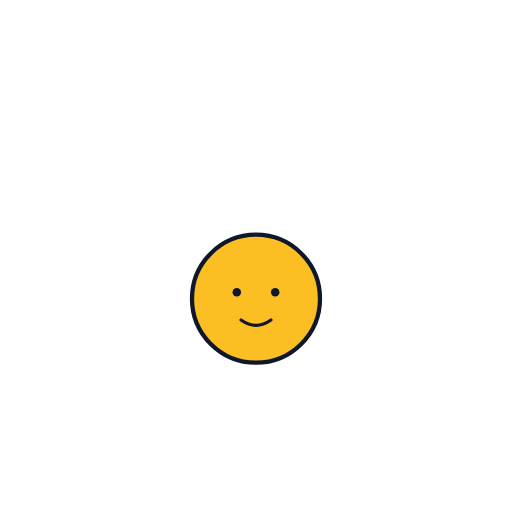
t = 0.00 s
t = 0.70 s: frame unchanged from t = 0.00 s, image omitted
t = 1.30 s: frame unchanged from t = 0.00 s, image omitted
t = 2.00 s: frame unchanged from t = 0.00 s, image omitted
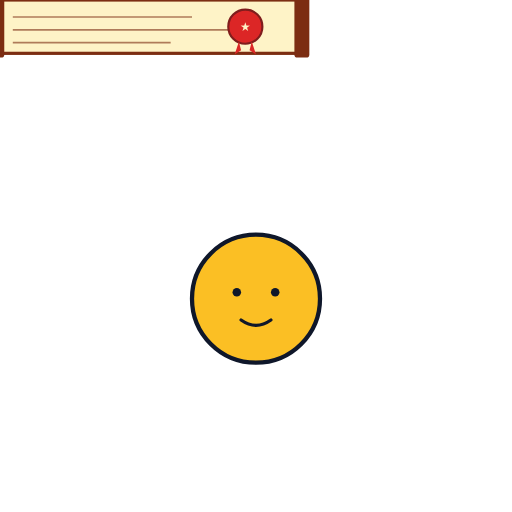
t = 2.70 s
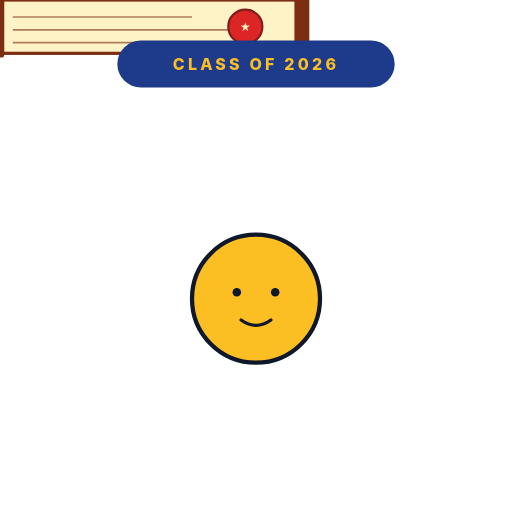
t = 3.30 s

The animated SVG that drew these frames (rendered in a browser with its animation timeline set to each time). Animation: 6 SMIL elements (animate=2,animateTransform=4); one cycle of 3.30 s.

<?xml version="1.0" encoding="UTF-8"?>
<!--
  Graduation cap — cap lands on head silhouette, tassel swings, diploma
  unrolls with a red seal, "CLASS OF 2026" banner.
  Total: 3.8s. Holds.
  Viewport: 480 × 480.
-->
<svg xmlns="http://www.w3.org/2000/svg" viewBox="0 0 480 480" width="480" height="480">
  <!-- Head silhouette -->
  <g transform="translate(240 280)">
    <circle r="60" fill="#fbbf24" stroke="#0f172a" stroke-width="4"/>
    <circle cx="-18" cy="-6" r="4" fill="#0f172a"/>
    <circle cx="18"  cy="-6" r="4" fill="#0f172a"/>
    <path d="M -14 20 Q 0 30 14 20" fill="none" stroke="#0f172a" stroke-width="3" stroke-linecap="round"/>
  </g>

  <!-- Cap (falls from above) -->
  <g transform="translate(240 -60)">
    <animateTransform attributeName="transform" type="translate"
      from="240 -60" to="240 210" begin="0s" dur="0.7s" fill="freeze"
      calcMode="spline" keySplines="0.4 0 0.6 1.1"/>

    <!-- Board (angled) -->
    <g transform="rotate(-5)">
      <polygon points="-80,-10 0,-30 80,-10 0,10" fill="#0f172a"/>
      <rect x="-40" y="10" width="80" height="30" fill="#0f172a"/>
      <!-- Button -->
      <circle r="4" fill="#dc2626"/>
      <!-- Tassel (swings after settle) -->
      <g transform="translate(70 -14)">
        <animateTransform attributeName="transform" type="rotate"
          values="0;-18;12;-8;4;0" keyTimes="0;0.2;0.4;0.6;0.8;1"
          begin="0.7s" dur="1.2s" fill="freeze"/>
        <line x1="0" y1="0" x2="0" y2="30" stroke="#fbbf24" stroke-width="3"/>
        <circle cx="0" cy="36" r="8" fill="#fbbf24" stroke="#92400e" stroke-width="2"/>
      </g>
    </g>
  </g>

  <!-- Diploma unrolls (from left) -->
  <g transform="translate(60 380)" opacity="0">
    <animate attributeName="opacity" from="0" to="1" begin="2.0s" dur="0.3s" fill="freeze"/>
    <animateTransform attributeName="transform" type="scale"
      from="0 1" to="1 1" begin="2.0s" dur="0.7s" fill="freeze"
      calcMode="spline" keySplines="0.4 0 0.2 1"/>

    <rect width="280" height="50" fill="#fef3c7" stroke="#7c2d12" stroke-width="3"/>
    <!-- Roll ends -->
    <rect x="-10" y="-4" width="14" height="58" rx="3" fill="#7c2d12"/>
    <rect x="276" y="-4" width="14" height="58" rx="3" fill="#7c2d12"/>

    <!-- Calligraphy lines -->
    <g stroke="#7c2d12" stroke-width="1.5" opacity="0.6">
      <line x1="12" y1="16" x2="180" y2="16"/>
      <line x1="12" y1="28" x2="220" y2="28"/>
      <line x1="12" y1="40" x2="160" y2="40"/>
    </g>

    <!-- Seal -->
    <g transform="translate(230 25)">
      <circle r="16" fill="#dc2626" stroke="#7f1d1d" stroke-width="2"/>
      <text font-family="Inter, system-ui, sans-serif" font-size="10" font-weight="800"
            fill="#fef3c7" text-anchor="middle" dy="4">★</text>
      <!-- Ribbon tails -->
      <path d="M -6 14 L -10 26 L -4 22" fill="#dc2626"/>
      <path d="M 6 14 L 10 26 L 4 22" fill="#dc2626"/>
    </g>
  </g>

  <!-- Class of 2026 banner -->
  <g transform="translate(240 60)" opacity="0">
    <animate attributeName="opacity" from="0" to="1" begin="2.8s" dur="0.3s" fill="freeze"/>
    <animateTransform attributeName="transform" type="scale" additive="sum"
      values="0.5;1.2;1" keyTimes="0;0.6;1" begin="2.8s" dur="0.5s" fill="freeze"/>
    <rect x="-130" y="-22" width="260" height="44" rx="22" fill="#1e3a8a"/>
    <text font-family="Inter, system-ui, sans-serif" font-size="15" font-weight="800"
          fill="#fbbf24" text-anchor="middle" dy="6" letter-spacing="3">CLASS OF 2026</text>
  </g>
</svg>
